Run: headless pygame with SDL's dummy video driver; simulated clock (each Clock.tick advances the game by its frame time, no real sleeping); random seed 0; keys injected as events and as key.get_pressed() state; no mouse input.
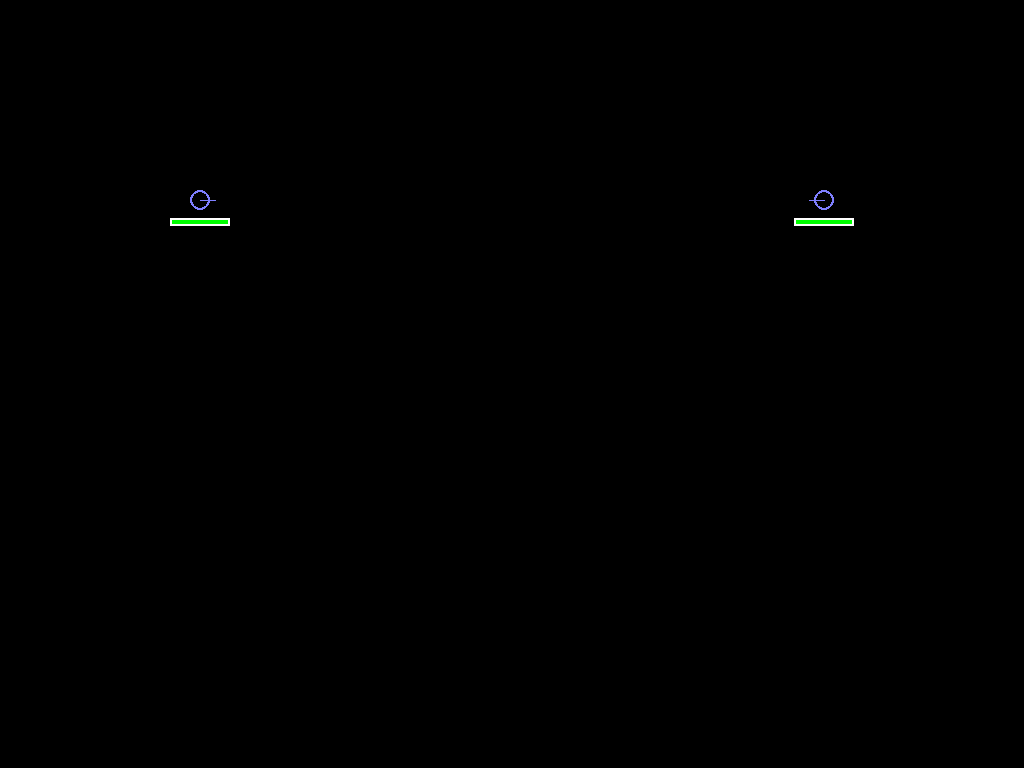
Frame 1 of 4 · flips 1–60 · no input
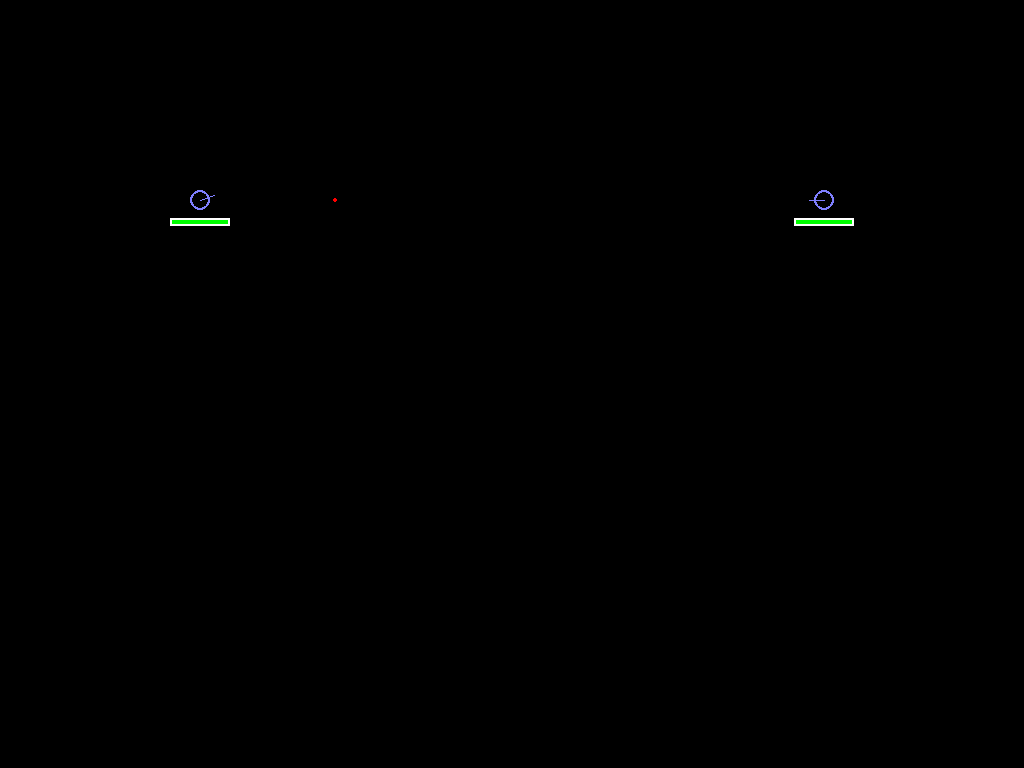
Frame 2 of 4 · flips 61–180 · tapped SPACE, RETURN · held RIGHT (→), D
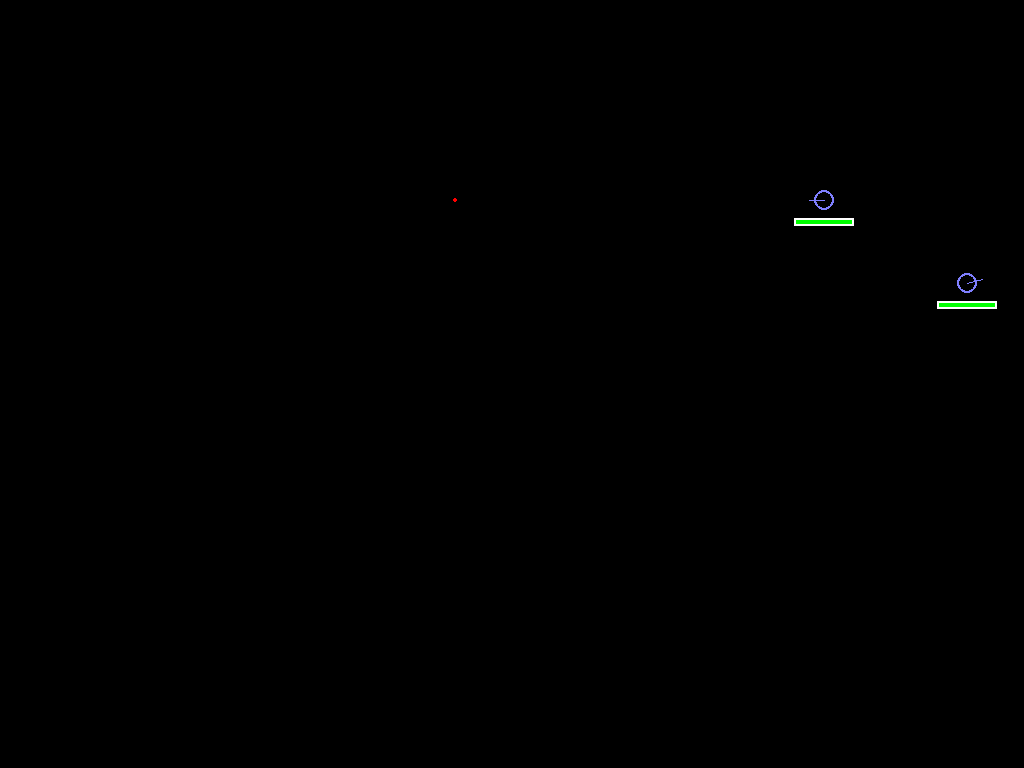
Frame 3 of 4 · flips 181–300 · held DOWN (↓), S
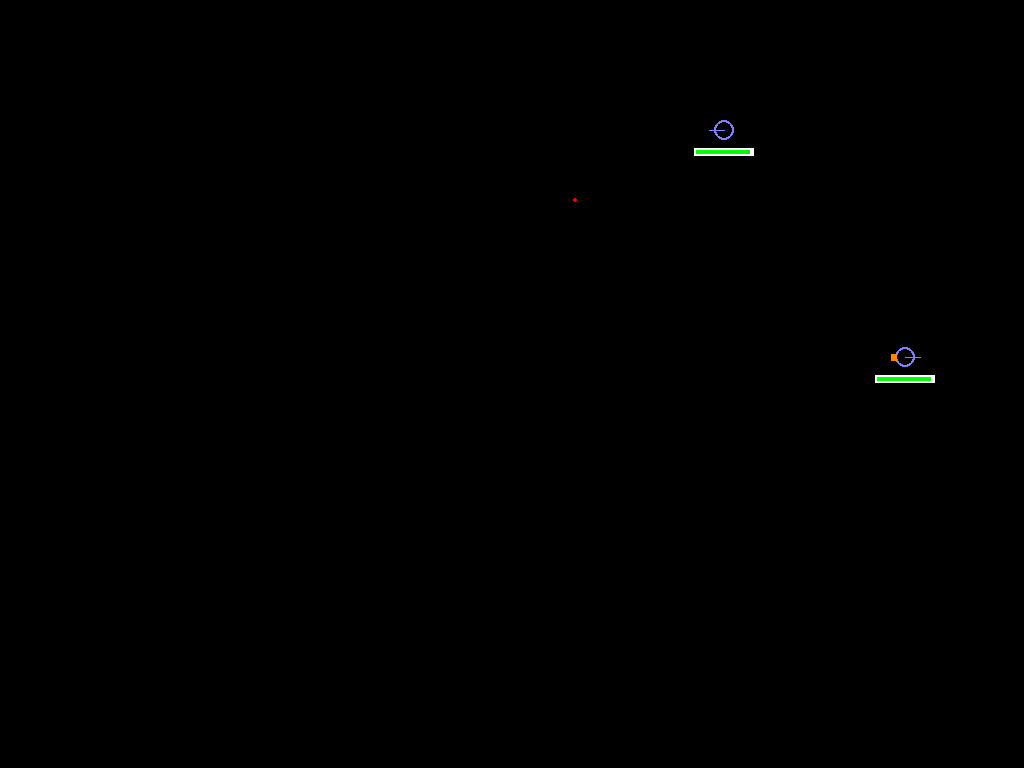
Frame 4 of 4 · flips 301–420 · held LEFT (←), A, UP (↑), W

The pygame program that drew these frames:

import math
import pygame as pg
import random

successes, failures = pg.init()
print("INF: pygame int: %s successes and %s failure(s)" % (successes, failures))

black = (0, 0, 0)
white = (255, 255, 255)
red = (255, 0, 0)
green = (0, 255, 0)
yellow = (255, 255, 0)
yellowd = (230, 230, 0)
orange = (255, 135, 0)
blue = (0, 0, 255)
bluel = (127, 127, 255)


def distSquared(a,b):
    return (a.x-b.x)*(a.x-b.x)+(a.y-b.y)*(a.y-b.y)
    
def limit(val,maxval):
    """
    ensure val is in [-maxval,maxval]
    """
    if abs(val)<=maxval:
        return val
    if val < 0:
        return -maxval
    return maxval


class Player:
    def __init__(self,x=200,y=200,r=10,angle=0):
        self.x = x
        self.y = y
        self.r = r
        self.vx = 0
        self.vy = 0
        self.bAccelerate = False

        self.angle = angle
        self.lifemax = 100
        self.life = self.lifemax
    
    def update(self,ws,hs):
        self.x += self.vx
        self.y += self.vy
        
        rCoefFrot = 0.995
        self.vx *= rCoefFrot
        self.vy *= rCoefFrot
        
        # warping
        if self.x>ws:
            self.x-=ws
        elif self.x<0:
            self.x+=ws
            
        if self.y>hs:
            self.y-=hs
        elif self.y<0:
            self.y+=hs
            
    def receiveDamage( self, damage, projectile_angle, projectile_speed):
        self.life -= damage
        # impossible to apply that, because we don't have inertia in our ship
        #~ self.angle = self.angle*0.9+projectile_angle*0.1
        #~ self.v = self.v*0.9 + projectile_speed*0.1
    
    def render(self, surface):
        color = bluel
        pg.draw.circle(surface,color,(self.x,self.y),self.r,width=2)
        x2 = self.x+math.cos(self.angle)*(self.r+5)
        y2 = self.y+math.sin(self.angle)*(self.r+5)
        pg.draw.line(surface,color,(self.x,self.y),(x2,y2),width=1)
        # life bar
        barw2 = 30
        barh2 = 4
        barcolor = green
        if self.life <= self.lifemax*0.7:
            barcolor = yellowd
        if self.life <= self.lifemax*0.35:
            barcolor = red
        pg.draw.rect(surface,white,(self.x-barw2,self.y+self.r+12-barh2,barw2*2,barh2*2))
        pg.draw.rect(surface,barcolor,(self.x-barw2+2,self.y+self.r+12-barh2+2,(barw2*2-4)*(self.life/self.lifemax),barh2*2-4))
        
        if self.bAccelerate:
            x1 = self.x-math.cos(self.angle)*(self.r-1)
            y1 = self.y-math.sin(self.angle)*(self.r-1)
            x2 = self.x-math.cos(self.angle)*(self.r+4)
            y2 = self.y-math.sin(self.angle)*(self.r+4)
            pg.draw.line(surface,orange,(x1,y1),(x2,y2),width=7)
            
            self.bAccelerate = False
        
    def shoot(self):
        """
        create a projectile coming from me.
        return the created projectile
        """
        vproj = (abs(self.vx)+abs(self.vx))*1.1+1
        p = Projectile(self.x+math.cos(self.angle)*(self.r+5),self.y+math.sin(self.angle)*(self.r+5),vproj,self.angle)
        return p

# class Player - end

class Projectile:
    def __init__(self,x=100,y=100,v=0,angle=0):
        self.x = x
        self.y = y
        self.v = v
        self.angle = angle
        self.life = 800
    
    def update(self,ws,hs):
        """
        return false if this projectile is dead
        """
        self.x += math.cos(self.angle)*self.v
        self.y += math.sin(self.angle)*self.v
        
        # warping
        if self.x>ws:
            self.x-=ws
        elif self.x<0:
            self.x+=ws
            
        if self.y>hs:
            self.y-=hs
        elif self.y<0:
            self.y+=hs
            
        self.life -= 1

        return self.life > 0
    
    def render(self, surface):
        color = red
        pg.draw.circle(surface,color,(self.x,self.y),2,width=2)

class Game:
    def __init__(self):
        self.screen = pg.display.set_mode((1024, 768))
        self.ws = self.screen.get_width()
        self.hs = self.screen.get_height()
        
        self.clock = pg.time.Clock()
        self.fps = 60  # Frames per second.
        
        self.players = []
        self.players.append(Player())
        self.players.append(Player(x=self.ws-200,angle=math.pi))
        
        self.projectiles = []

        
        self.keypressed={} # will store current keyboard pressed
        
    def handleInput(self):
        """
        Analyse user command
        return True if user want to quit
        """
        for event in pg.event.get():
            if event.type == pg.QUIT:
                return True
                
            if event.type == pg.KEYDOWN:     
                #~ print("DBG: key '%s' pressed" % event.key )
                self.keypressed[event.key] = 1
                
            if event.type == pg.KEYUP:
                self.keypressed[event.key] = 0
                
                if event.key == pg.K_RETURN or event.key == pg.K_SPACE:
                    self.addProjectile(0)
                
        for key, bPressed in self.keypressed.items():
            if bPressed:
                if key == pg.K_a or key == pg.K_UP:
                    self.players[0].vx += 0.05*math.cos(self.players[0].angle)
                    self.players[0].vy += 0.05*math.sin(self.players[0].angle)
                    self.players[0].bAccelerate = True
                elif key == pg.K_q or key == pg.K_DOWN:
                    self.players[0].vx -= 0.05*math.cos(self.players[0].angle)
                    self.players[0].vy -= 0.05*math.sin(self.players[0].angle)
                elif key == pg.K_q or key == pg.K_LEFT:
                    self.players[0].angle -= 0.05
                elif key == pg.K_q or key == pg.K_RIGHT:
                    self.players[0].angle += 0.05
                elif key == pg.K_ESCAPE:
                    return True
                    
                self.players[0].vx = limit(self.players[0].vx,3)
                self.players[0].vy = limit(self.players[0].vy,3)
                    
        return False
        
    def addProjectile(self, numPlayer):
        newProj = self.players[numPlayer].shoot()
        self.projectiles.append(newProj)
    
    def update(self):
        """
        Update internal state of the world
        """
        
        self.clock.tick(self.fps)
        
        for p in self.players:
            p.update(self.ws,self.hs)
            
        # colision interplayer
        for i in range(len(self.players)):
            for j in range(i,len(self.players)):
                if i == j:
                    continue
                if distSquared(self.players[i],self.players[j])<math.pow(self.players[i].r,2)+math.pow(self.players[j].r,2):
                    ovx = self.players[j].vx
                    ovy = self.players[j].vy
                    self.players[j].vx = self.players[i].vx * 0.7 - self.players[j].vx * 0.7
                    self.players[j].vy = self.players[i].vy * 0.7 - self.players[j].vy * 0.7
                    self.players[i].vx = -self.players[i].vx * 0.7 + ovx * 0.7
                    self.players[i].vy = -self.players[i].vy * 0.7 + ovy * 0.7     
                    self.players[i].life -= 2             
                    self.players[j].life -= 2             


        i = 0
        while i < len(self.projectiles):
            if not self.projectiles[i].update(self.ws,self.hs):
                del self.projectiles[i]
                continue
            i += 1
            
            
        for proj in self.projectiles:
            
            # colliding with everything
            
            for p in self.players:                
                if distSquared(proj,p)<p.r*p.r:
                    # touch
                    damage = 10*abs(proj.v)
                    damage = 1
                    p.receiveDamage(damage, proj.v,proj.angle)
                    # rebond direct (prevent further touch)
                    proj.x -= math.cos(proj.angle)*proj.v
                    proj.y -= math.sin(proj.angle)*proj.v
                    proj.angle += 180 + (random.random()*2)-1
                
    def render(self):
        """
        Show a representation of the world to the user
        """
        self.screen.fill(black)

        for p in self.players:
            p.render(self.screen)
            
        for p in self.projectiles:
            p.render(self.screen)
            
        pg.display.update()  # or pygame.display.flip()
        
# class Game - end


def runGame():
    game = Game()
    while 1:
        bQuit = game.handleInput()
        game.update()
        if bQuit:
            break
        game.render()
        
# startGame - end


runGame()
